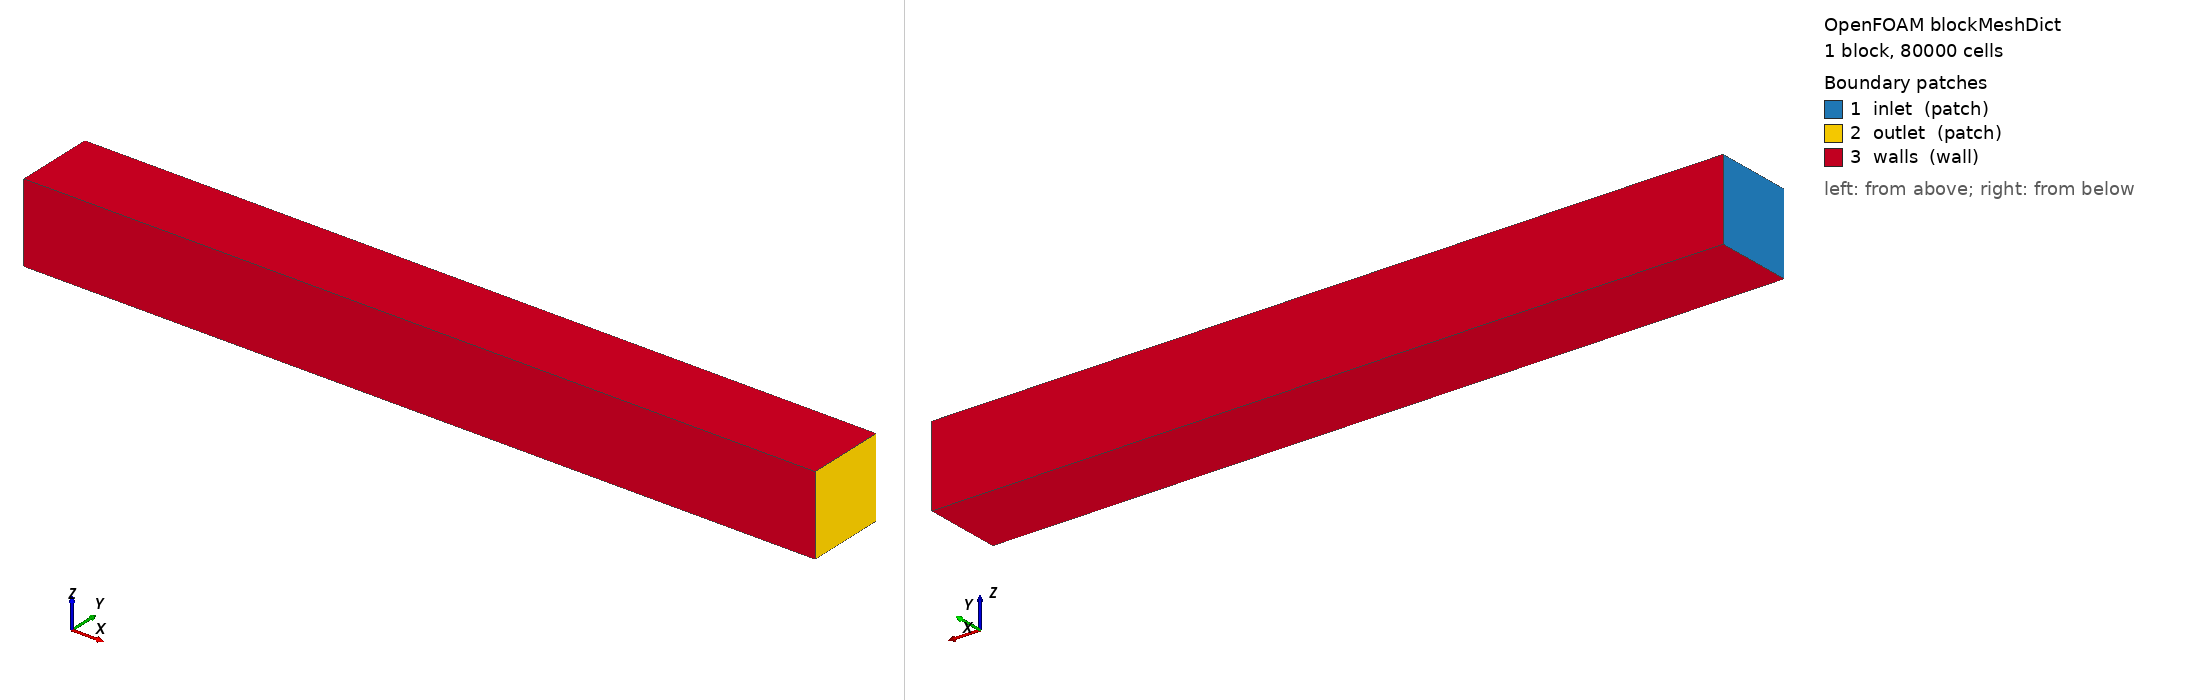

OpenFOAM case: the mesh blockMesh builds from blockMeshDict, 1 block(s), 80000 cells. Boundary patches (legend numbers): 1 inlet (patch), 2 outlet (patch), 3 walls (wall). Left view from above one corner, right view from below the opposite corner. Boundary conditions: 1 field file(s) under 0/; 3 of 3 drawn patches have an entry in a shipped field file.

=== system/blockMeshDict ===
/*--------------------------------*- C++ -*----------------------------------*\
  =========                 |
  \\      /  F ield         | OpenFOAM: The Open Source CFD Toolbox
   \\    /   O peration     |
    \\  /    A nd           | Copyright (C) 2011-2026 OpenFOAM Foundation
     \\/     M anipulation  |
\*---------------------------------------------------------------------------*/
FoamFile
{
    version     2.0;
    format      ascii;
    class       dictionary;
    location    "system";
    object      blockMeshDict;
}
// * * * * * * * * * * * * * * * * * * * * * * * * * * * * * * * * * * * * * //

scale   1;

vertices
(
    (0.0 -0.05 -0.05)
    (1.0 -0.05 -0.05)
    (1.0  0.05 -0.05)
    (0.0  0.05 -0.05)
    (0.0 -0.05  0.05)
    (1.0 -0.05  0.05)
    (1.0  0.05  0.05)
    (0.0  0.05  0.05)
);

blocks
(
    hex (0 1 2 3 4 5 6 7) (50 40 40) simpleGrading (1 1 1)
);

edges
(
);

boundary
(
    inlet
    {
        type patch;
        faces
        (
            (0 4 7 3)
        );
    }
    outlet
    {
        type patch;
        faces
        (
            (1 2 6 5)
        );
    }
    walls
    {
        type wall;
        faces
        (
            (0 1 5 4)
            (2 3 7 6)
            (0 3 2 1)
            (4 5 6 7)
        );
    }
);

// ************************************************************************* //


=== system/controlDict ===
/*--------------------------------*- C++ -*----------------------------------*\
  =========                 |
  \\      /  F ield         | OpenFOAM: The Open Source CFD Toolbox
   \\    /   O peration     |
    \\  /    A nd           | Copyright (C) 2011-2026 OpenFOAM Foundation
     \\/     M anipulation  |
\*---------------------------------------------------------------------------*/
FoamFile
{
    version     2.0;
    format      ascii;
    class       dictionary;
    location    "system";
    object      controlDict;
}
// * * * * * * * * * * * * * * * * * * * * * * * * * * * * * * * * * * * * * //

application     tbnnFoam;

startFrom       startTime;

startTime       0;

stopAt          endTime;

endTime         600;

deltaT          1;

writeControl    timeStep;

writeInterval   300;

purgeWrite      0;

writeFormat     ascii;

writePrecision  6;

writeCompression off;

timeFormat      general;

timePrecision   6;

runTimeModifiable true;

// ************************************************************************* //


=== 0/p ===
/*--------------------------------*- C++ -*----------------------------------*\
  =========                 |
  \\      /  F ield         | OpenFOAM: The Open Source CFD Toolbox
   \\    /   O peration     |
    \\  /    A nd           | Copyright (C) 2011-2026 OpenFOAM Foundation
     \\/     M anipulation  |
\*---------------------------------------------------------------------------*/
FoamFile
{
    version     2.0;
    format      ascii;
    class       volScalarField;
    location    "0";
    object      p;
}
// * * * * * * * * * * * * * * * * * * * * * * * * * * * * * * * * * * * * * //

dimensions      [0 2 -2 0 0 0 0];

internalField   uniform 0;

boundaryField
{
    inlet
    {
        type            zeroGradient;
    }

    outlet
    {
        type            fixedValue;
        value           uniform 0;
    }

    walls
    {
        type            zeroGradient;
    }
}

// ************************************************************************* //
